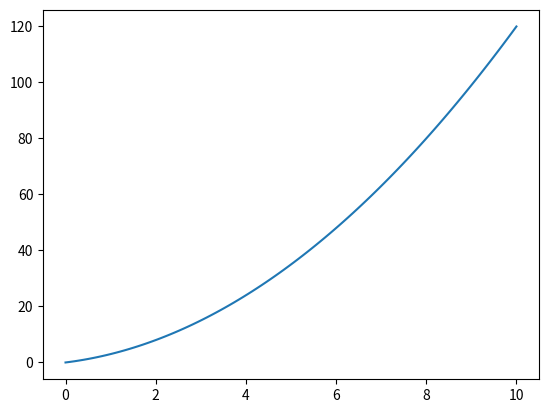

Write the Python code that produced this figure.
import numpy as np
import matplotlib.pyplot as plt
x = np.linspace(0, 10, 100) 
y = x**2+2*x
plt.figure()
plt.plot(x,y,label='y=x^2+2x'
)
